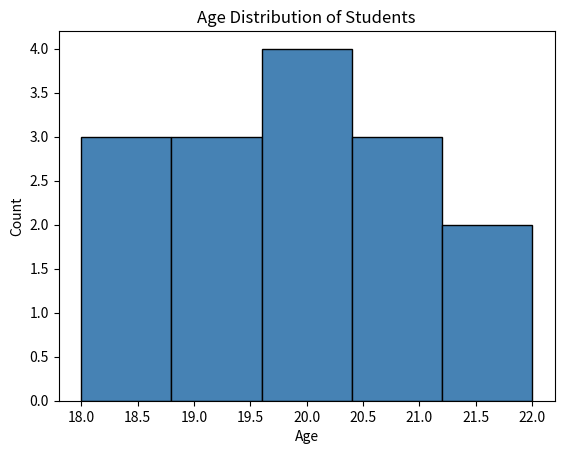

The script that saved this image:
#07-06-26
#Age Distribution of Students
import pandas as pd
import matplotlib.pyplot as plt

ages = [18,19,20,21,22,19,20,21,18,22,20,19,21,20,18]
plt.hist(ages, bins=5, color='steelblue', edgecolor='black')
plt.title('Age Distribution of Students')
plt.xlabel('Age')
plt.ylabel('Count')
plt.show()
